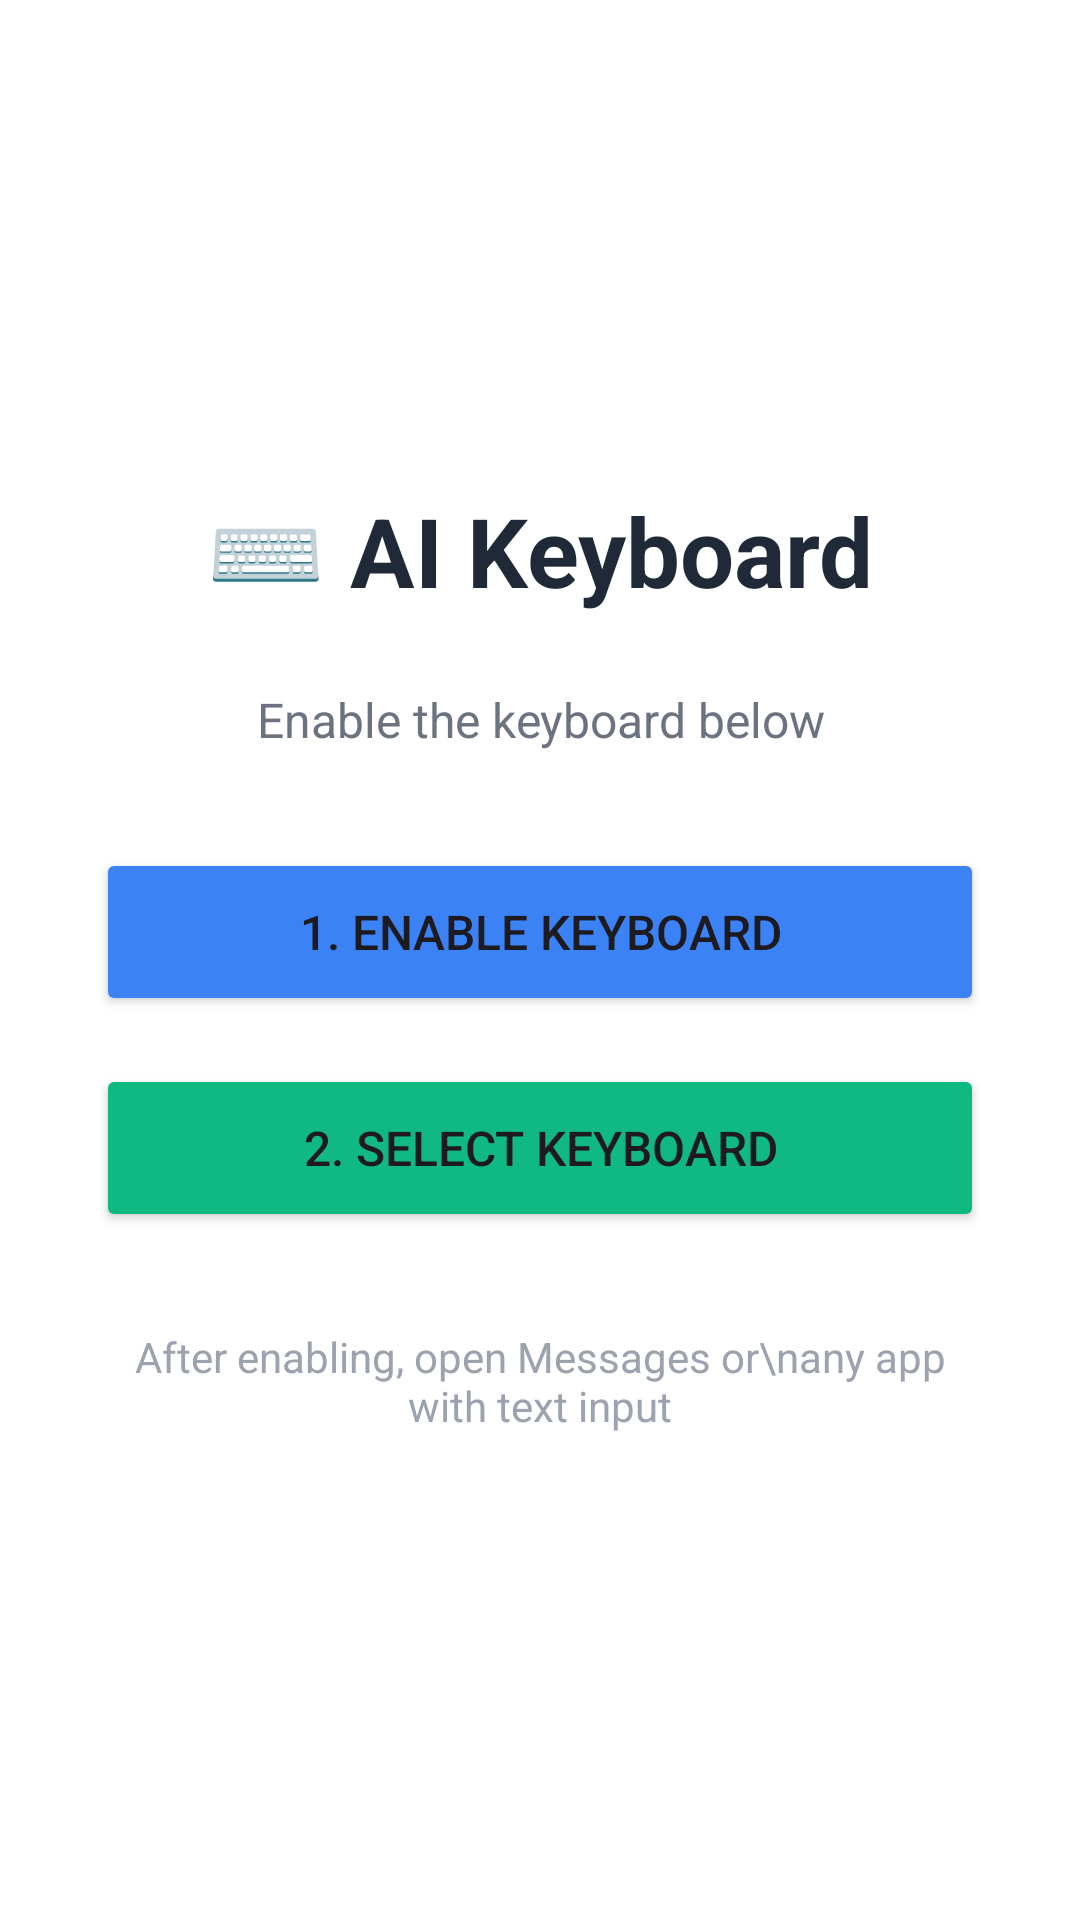

This screen was rendered from an Android layout file. Write that file and the resources it references.
<!-- AndroidManifest.xml: application theme Theme.PixelProKeyboard -->
<!-- res/layout/activity_main.xml -->
<?xml version="1.0" encoding="utf-8"?>
<LinearLayout xmlns:android="http://schemas.android.com/apk/res/android"
    android:layout_width="match_parent"
    android:layout_height="match_parent"
    android:orientation="vertical"
    android:gravity="center"
    android:padding="32dp"
    android:background="#FFFFFF">

    <TextView
        android:layout_width="wrap_content"
        android:layout_height="wrap_content"
        android:text="⌨️ AI Keyboard"
        android:textSize="32sp"
        android:textStyle="bold"
        android:textColor="#1F2937" />

    <TextView
        android:id="@+id/tvStatus"
        android:layout_width="wrap_content"
        android:layout_height="wrap_content"
        android:layout_marginTop="24dp"
        android:text="Enable the keyboard below"
        android:textSize="16sp"
        android:textAlignment="center"
        android:textColor="#6B7280" />

    <Button
        android:id="@+id/btnEnableKeyboard"
        android:layout_width="match_parent"
        android:layout_height="56dp"
        android:layout_marginTop="32dp"
        android:text="1. Enable Keyboard"
        android:textSize="16sp"
        android:backgroundTint="#3B82F6" />

    <Button
        android:id="@+id/btnSelectKeyboard"
        android:layout_width="match_parent"
        android:layout_height="56dp"
        android:layout_marginTop="16dp"
        android:text="2. Select Keyboard"
        android:textSize="16sp"
        android:backgroundTint="#10B981" />

    <TextView
        android:layout_width="wrap_content"
        android:layout_height="wrap_content"
        android:layout_marginTop="32dp"
        android:text="After enabling, open Messages or\nany app with text input"
        android:textSize="14sp"
        android:textAlignment="center"
        android:textColor="#9CA3AF" />

</LinearLayout>
<!-- resources referenced by this layout -->
<resources>
  <style name="Theme.PixelProKeyboard" parent="Theme.Material3.DayNight.NoActionBar">
          <item name="android:windowBackground">@android:color/transparent</item>
      </style>
</resources>
